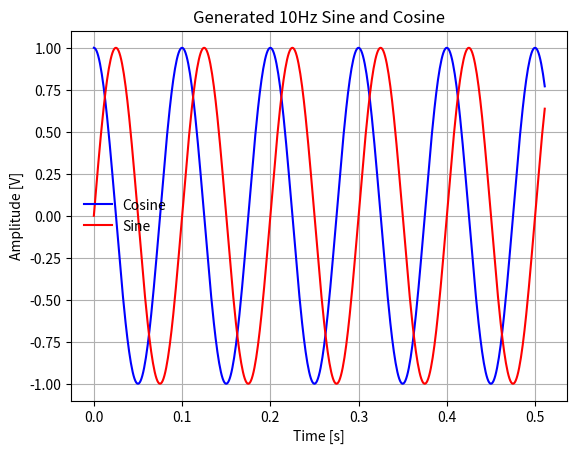
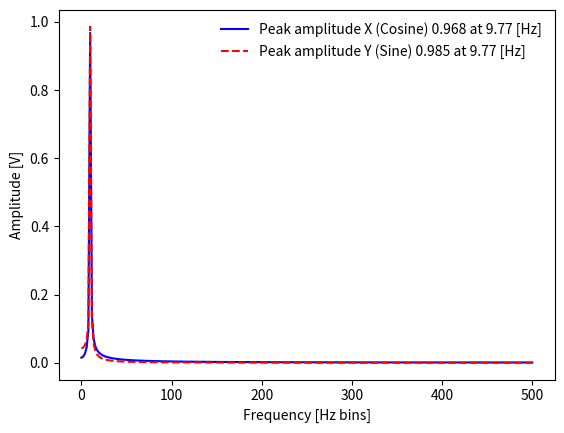
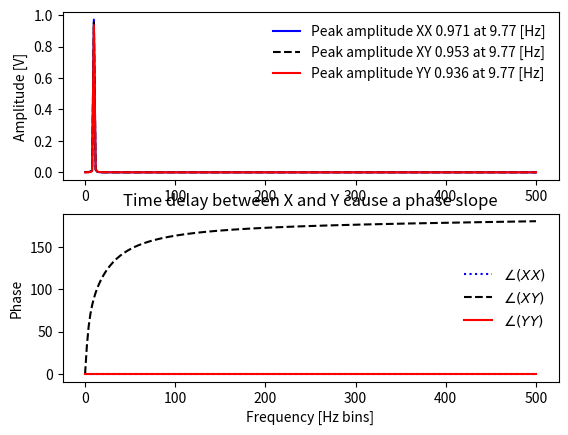
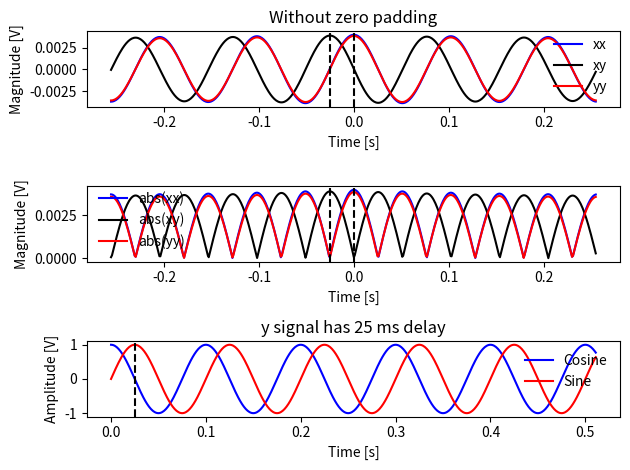
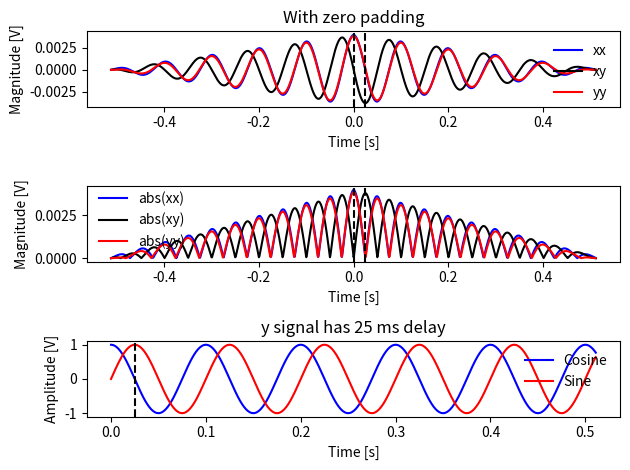

Write Python code to recreate these figures, in order.
import matplotlib.pyplot as plt
import numpy as np
import scipy.signal as sig
import time

def main():
	FREQ = 10.0
	SAMPLING_FREQ = 1000.0
	TIME = 0.5
	DELAY =0
	
	
	#Verify Signal Generation (it does make the length the next power of 2)
	t,sig = sigGen(FREQ, SAMPLING_FREQ, TIME, DELAY)
	plt.figure(1)
	plt.title("Generated 10Hz Sine and Cosine")
	plt.plot(t, np.real(sig),'b', label="Cosine")
	plt.plot(t, np.imag(sig), 'r', label="Sine")
	plt.ylabel("Amplitude [V]")
	plt.xlabel("Time [s]")
	plt.axis("tight")
	plt.legend(loc=0,frameon=False)
	plt.grid()
	
	#Verify Fourier Transform
	[xPol, yPol] = [np.real(sig), np.imag(sig)]
	w,X = fourier(xPol, SAMPLING_FREQ, None)
	w,Y = fourier(yPol, SAMPLING_FREQ, None)
	yAmp = np.abs(X)
	xAmp = np.abs(Y)
	plt.figure(2)
	lab = 'Peak amplitude X (Cosine) %.3f at %.2f [Hz]' % (np.max(xAmp), w[np.argmax(xAmp)])
	plt.plot(w, xAmp, 'b', label=lab)
	lab = 'Peak amplitude Y (Sine) %.3f at %.2f [Hz]' % (np.max(yAmp), w[np.argmax(xAmp)])
	plt.plot(w, yAmp, 'r--', label=lab)
	plt.ylabel("Amplitude [V]")
	plt.xlabel("Frequency [Hz bins]")
	plt.legend(loc=0,frameon=False)
	plt.axis("tight")
	
	#Verify Cross Power Spectrum
	plt.figure(3)
	plt.subplot(2,1,1)
	XX = correlate(X,X) 
	XY = correlate(X,Y)
	YY = correlate(Y,Y)
	
	lab = 'Peak amplitude XX %.3f at %.2f [Hz]' % (np.max(np.abs(XX)), w[np.argmax(np.abs(XX))])
	plt.plot(w, np.abs(XX), 'b', label=lab)
	lab = 'Peak amplitude XY %.3f at %.2f [Hz]' % (np.max(np.abs(XY)), w[np.argmax(np.abs(XY))])
	plt.plot(w, np.abs(XY), 'k--', label=lab)
	lab = 'Peak amplitude YY %.3f at %.2f [Hz]' % (np.max(np.abs(YY)), w[np.argmax(np.abs(YY))])
	plt.plot(w, np.abs(YY), 'r-', label=lab)
	plt.ylabel("Amplitude [V]")
	plt.legend(loc=0,frameon=False)
	
	plt.subplot(2,1,2)
	plt.title('Time delay between X and Y cause a phase slope')
	angle = np.unwrap(np.angle(XX))
	lab = r'$\angle(XX)$'
	plt.plot(w, np.rad2deg(angle), 'b:', label=lab)
	lab = r'$\angle(XY)$'
	angle = np.unwrap(np.angle(XY))
	plt.plot(w, np.rad2deg(angle), 'k--', label=lab)
	lab = r'$\angle(YY)$'
	angle = np.unwrap(np.angle(YY))
	plt.plot(w, np.rad2deg(angle), 'r-', label=lab)
	plt.legend(loc=0,frameon=False)
	plt.ylabel('Phase')
	plt.xlabel("Frequency [Hz bins]")
	
	#Verify Time Domain Correlation
	
	#Non-padded version
	xx = (np.fft.fftshift(np.fft.irfft(XX)))
	xy = (np.fft.fftshift(np.fft.irfft(XY)))
	yy = (np.fft.fftshift(np.fft.irfft(YY)))
	corrtime = np.arange(len(xx)/-2.0,len(xx)/2.0)/SAMPLING_FREQ
	
	plt.figure(4)
	plt.subplot(3,1,1)
	plt.plot(corrtime, xx, 'b', label="xx")
	plt.plot(corrtime, xy, 'k', label="xy")
	plt.plot(corrtime, yy, 'r', label="yy")
	plt.axvline(x = (np.argmax(np.abs((xx)))-len(xx)/2)/SAMPLING_FREQ, color='k', linestyle='--')
	plt.axvline(x = (np.argmax(np.abs((xy)))-len(xy)/2)/SAMPLING_FREQ, color='k', linestyle='--')
	plt.xlabel("Time [s]")
	plt.title("Without zero padding")
	plt.ylabel("Magnitude [V]")
	plt.legend(loc=0,frameon=False)
	
	plt.subplot(3,1,2)
	plt.plot(corrtime, np.abs(xx), 'b', label="abs(xx)")
	plt.plot(corrtime, np.abs(xy), 'k', label="abs(xy)")
	plt.plot(corrtime, np.abs(yy), 'r', label="abs(yy)")
	plt.axvline(x = (np.argmax(np.abs((xx)))-len(xx)/2)/SAMPLING_FREQ, color='k', linestyle='--')
	plt.axvline(x = (np.argmax(np.abs((xy)))-len(xy)/2)/SAMPLING_FREQ, color='k', linestyle='--')
	plt.xlabel("Time [s]")
	plt.ylabel("Magnitude [V]")
	plt.legend(loc=0,frameon=False)
	
	plt.subplot(3,1,3)
	offset = np.abs(np.argmax(np.abs((xx))) - np.argmax(np.abs((xy))))
	time_resolution = np.mean(np.diff(t))
	delay = offset*time_resolution
	plt.plot(t, np.real(sig),'b', label="Cosine")
	plt.plot(t, np.imag(sig), 'r', label="Sine")
	plt.ylabel("Amplitude [V]")
	plt.xlabel("Time [s]")
	plt.title('y signal has %.0f ms delay' % (delay*1e3))
	plt.axvline(x=delay, color='k', linestyle='--')
	plt.legend(loc=0,frameon=False)
	plt.tight_layout()
	
	#Padded version
	padW,padX = fourier(xPol, SAMPLING_FREQ, 2*len(xPol))
	padW,padY = fourier(yPol, SAMPLING_FREQ, 2*len(yPol))
	padXX = correlate(padX, padX)
	padXY = correlate(padX, padY)
	padYY = correlate(padY, padY)
	xx = (np.fft.fftshift(np.fft.irfft(padXX)))
	xy = (np.fft.fftshift(np.fft.irfft(padXY)))
	yy = (np.fft.fftshift(np.fft.irfft(padYY)))
	corrtime = np.arange(len(xx)/-2.0,len(xx)/2.0)/SAMPLING_FREQ
	
	plt.figure(5)
	plt.subplot(3,1,1)
	plt.title("With zero padding")
	plt.plot(corrtime, xx, 'b', label="xx")
	plt.plot(corrtime, xy, 'k', label="xy")
	plt.plot(corrtime, yy, 'r', label="yy")
	plt.axvline(x = (np.argmax(np.abs((xx)))-len(xx)/2)/SAMPLING_FREQ, color='k', linestyle='--')
	plt.axvline(x = (np.argmax(np.abs((xy)))-len(xy)/2)/SAMPLING_FREQ, color='k', linestyle='--')
	plt.xlabel("Time [s]")
	plt.ylabel("Magnitude [V]")
	plt.legend(loc=0,frameon=False)
	
	plt.subplot(3,1,2)
	plt.plot(corrtime, np.abs(xx), 'b', label="abs(xx)")
	plt.plot(corrtime, np.abs(xy), 'k', label="abs(xy)")
	plt.plot(corrtime, np.abs(yy), 'r', label="abs(yy)")
	plt.axvline(x = (np.argmax(np.abs((xx)))-len(xx)/2)/SAMPLING_FREQ, color='k', linestyle='--')
	plt.axvline(x = (np.argmax(np.abs((xy)))-len(xy)/2)/SAMPLING_FREQ, color='k', linestyle='--')
	plt.xlabel("Time [s]")
	plt.ylabel("Magnitude [V]")
	plt.legend(loc=0,frameon=False)
	
	plt.subplot(3,1,3)
	offset = np.abs(np.argmax(np.abs((xx))) - np.argmax(np.abs((xy))))
	time_resolution = np.mean(np.diff(t))
	delay = offset*time_resolution
	plt.plot(t, np.real(sig),'b', label="Cosine")
	plt.plot(t, np.imag(sig), 'r', label="Sine")
	plt.ylabel("Amplitude [V]")
	plt.xlabel("Time [s]")
	plt.title('y signal has %.0f ms delay' % (delay*1e3))
	plt.axvline(x=delay, color='k', linestyle='--')
	plt.legend(loc=0,frameon=False)
	plt.tight_layout()
	
	plt.show()
	


def sigGen(f, fs, t, td=0):
	"""
	Generate both a sine and cosine of amplitude 1 for simulation purposes
	
	Parameters:
	f -- [Hz] The signal frequency
	fs -- [Hz] The sampling frequency
	t -- [s] The time length of the signal 
	td -- [s] The time delay of the signal
	"""
	N = int(fs*t)
	size = int(2**np.ceil(np.log2(N)))
	sampletime = np.arange(0,size)/fs
	sinewave = np.sin(2.*np.pi*f*sampletime)
	cosinewave = np.cos(2.*np.pi*f*sampletime)
	
	return [sampletime, np.vectorize(complex)(cosinewave, sinewave)]

	
def fourier(data, fs, n=None):
	"""
	Generate the one-sided discrete fourier transform of a real signal
	
	Parameters:
	data -- The input signal
	fs -- [Hz] The sampling frequency
	n -- Number of channels of the fourier transform
	"""
	L = len(data)
	if n is None:
		F = np.fft.rfft(data)*2/L
		freqs = np.fft.rfftfreq(L, 1.0/fs)
	else:
		F = np.fft.rfft(data, n)*2/L
		freqs = np.fft.rfftfreq(n, 1.0/fs)
	
	if not np.iscomplexobj(F):
		 F = np.array(F, dtype=np.complex)
	
	return [freqs, F]
	
def correlate(X, Y):
	"""
	Returns the multiplication of the first signal and complex conjugate of the
	second signal
	
	Parameters:
	X -- First input signal
	Y -- Second input signal
	"""
	return X*np.conj(Y)

if __name__ == "__main__":
    main()
